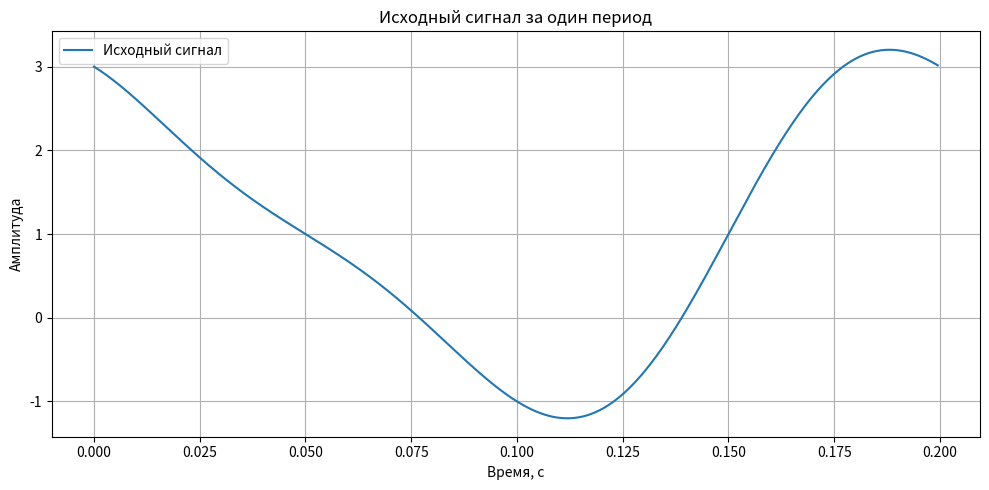
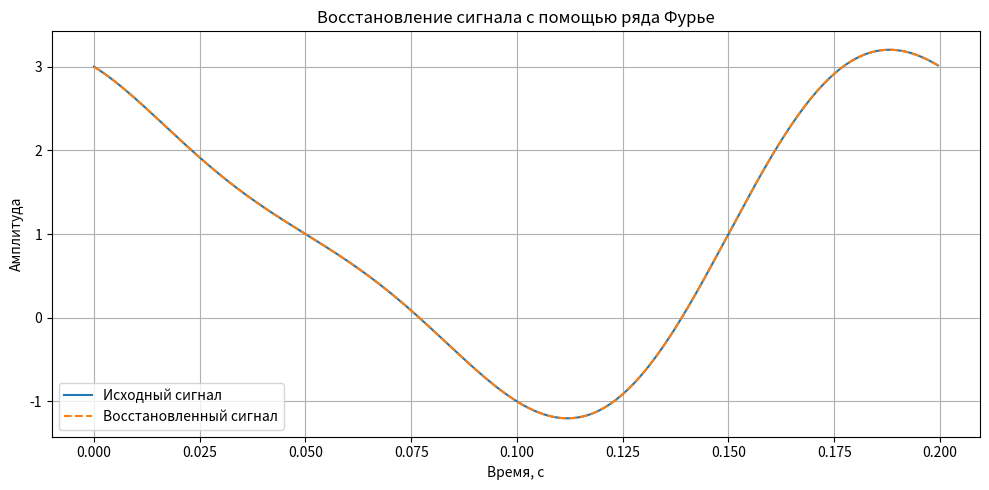

Source code (Python) for these figures, in order:
import numpy as np
import matplotlib.pyplot as plt
from scipy.integrate import trapezoid

fs = 2000
T0 = 0.2
f0 = 5
N = 5

dt = 1 / fs
t = np.arange(0, T0, dt)

def signal(t):
    return 1 + 2 * np.cos(2 * np.pi * 5 * t) - 0.5 * np.sin(2 * np.pi * 10 * t)

x = signal(t)

t_integral = np.linspace(0, T0, len(t) + 1)
x_integral = signal(t_integral)

a0 = (2 / T0) * trapezoid(x_integral, t_integral)

an = []
bn = []

for k in range(1, N + 1):
    a = (2 / T0) * trapezoid(
        x_integral * np.cos(2 * np.pi * k * f0 * t_integral),
        t_integral
    )

    b = (2 / T0) * trapezoid(
        x_integral * np.sin(2 * np.pi * k * f0 * t_integral),
        t_integral
    )

    an.append(a)
    bn.append(b)

print("Коэффициенты ряда Фурье:")
print(f"a0 = {a0:.6f}")

print("\n n       an          bn")
for k in range(N):
    print(f"{k + 1}   {an[k]:10.6f}   {bn[k]:10.6f}")

x_reconstructed = np.full_like(t, a0 / 2)

for k in range(1, N + 1):
    x_reconstructed += (
        an[k - 1] * np.cos(2 * np.pi * k * f0 * t)
        + bn[k - 1] * np.sin(2 * np.pi * k * f0 * t)
    )

plt.figure(figsize=(10, 5))
plt.plot(t, x, label="Исходный сигнал")
plt.title("Исходный сигнал за один период")
plt.xlabel("Время, с")
plt.ylabel("Амплитуда")
plt.grid()
plt.legend()
plt.tight_layout()
plt.show()

plt.figure(figsize=(10, 5))
plt.plot(t, x, label="Исходный сигнал")
plt.plot(t, x_reconstructed, "--", label="Восстановленный сигнал")
plt.title("Восстановление сигнала с помощью ряда Фурье")
plt.xlabel("Время, с")
plt.ylabel("Амплитуда")
plt.grid()
plt.legend()
plt.tight_layout()
plt.show()
